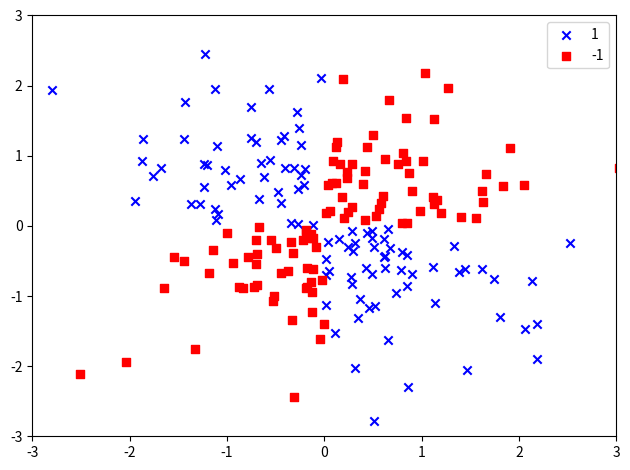

This chart was generated by the following Python code:
# -*- coding: utf-8 -*-
"""
Created on Sun Feb 22 19:27:43 2017

@author: sraghunath

Plot shows the data cannot be linearly separated 
"""


import matplotlib.pyplot as plt
import numpy as np

np.random.seed(1)
X_xor = np.random.randn(200, 2)
y_xor = np.logical_xor(X_xor[:, 0] > 0,
                       X_xor[:, 1] > 0)
y_xor = np.where(y_xor, 1, -1)

plt.scatter(X_xor[y_xor == 1, 0],
            X_xor[y_xor == 1, 1],
            c='b', marker='x',
            label='1')
plt.scatter(X_xor[y_xor == -1, 0],
            X_xor[y_xor == -1, 1],
            c='r',
            marker='s',
            label='-1')

plt.xlim([-3, 3])
plt.ylim([-3, 3])
plt.legend(loc='best')
plt.tight_layout()
#plt.savefig('images/03_12.png', dpi=300)
plt.show()